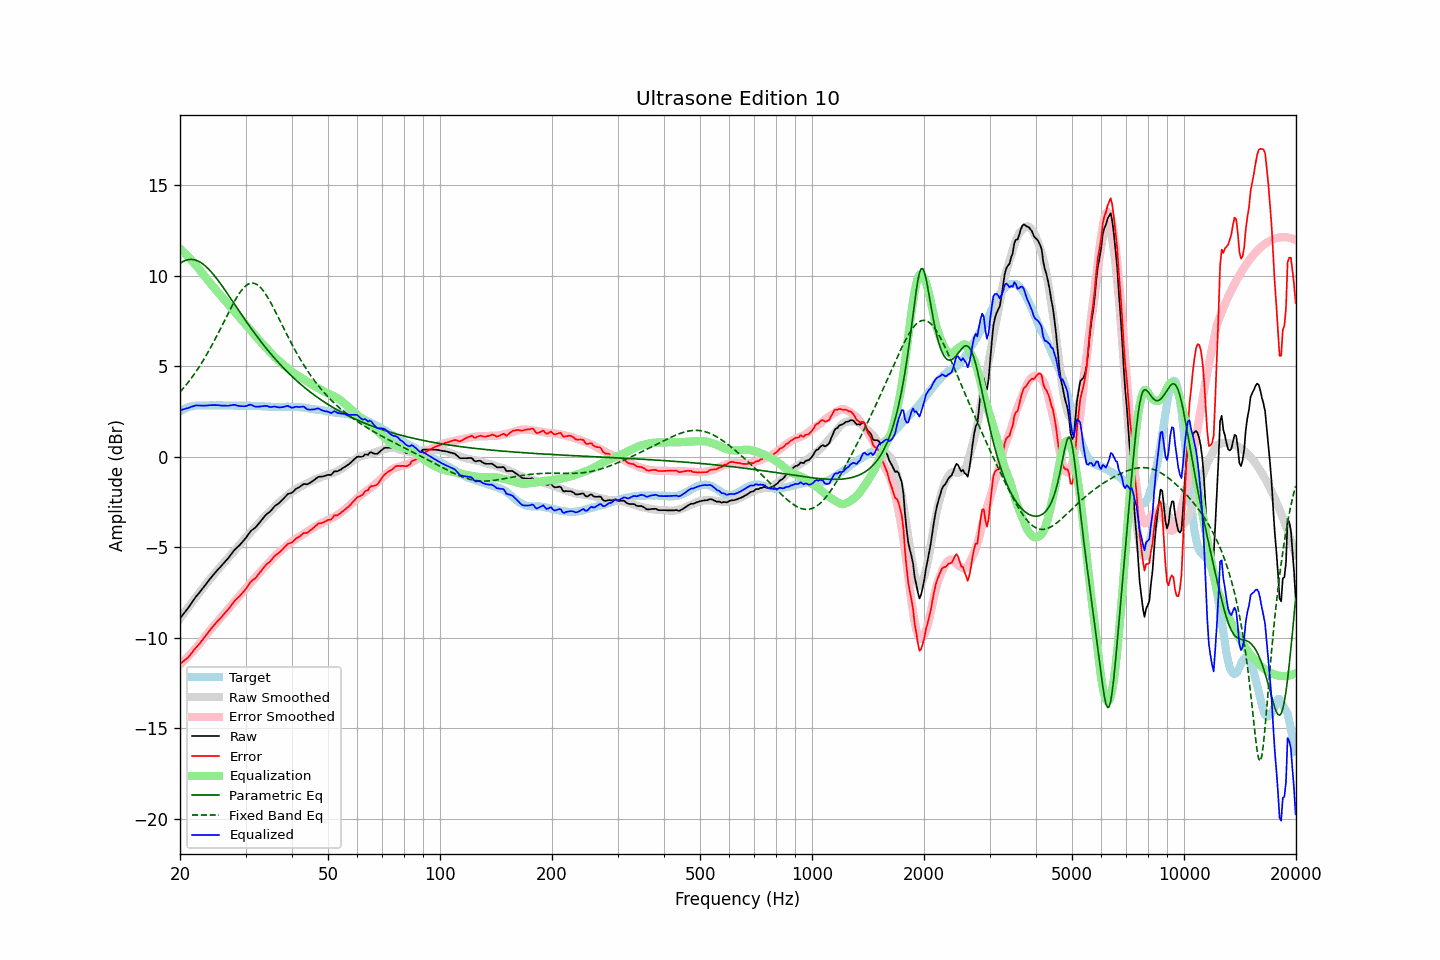

Source data for this figure (header and first rows):
frequency, raw, error, smoothed, error_smoothed, equalization, parametric_eq, fixed_band_eq, equalized_raw, equalized_smoothed, target
20.00, -8.94, -11.45, -8.96, -11.49, 11.49, 10.68, 3.57, 2.55, 2.54, 2.51
20.20, -8.83, -11.39, -8.83, -11.41, 11.41, 10.74, 3.67, 2.58, 2.58, 2.56
20.40, -8.71, -11.32, -8.71, -11.32, 11.32, 10.78, 3.77, 2.61, 2.61, 2.61
20.61, -8.60, -11.24, -8.59, -11.23, 11.23, 10.83, 3.87, 2.63, 2.65, 2.64
20.81, -8.48, -11.17, -8.47, -11.14, 11.14, 10.86, 3.98, 2.66, 2.68, 2.69
21.02, -8.37, -11.10, -8.35, -11.05, 11.05, 10.88, 4.09, 2.68, 2.70, 2.73
21.23, -8.24, -10.99, -8.23, -10.96, 10.96, 10.89, 4.21, 2.72, 2.73, 2.75
21.44, -8.11, -10.88, -8.11, -10.86, 10.86, 10.90, 4.33, 2.75, 2.75, 2.77
21.66, -7.98, -10.77, -7.99, -10.76, 10.76, 10.89, 4.45, 2.78, 2.77, 2.79
21.87, -7.85, -10.65, -7.87, -10.66, 10.66, 10.87, 4.57, 2.81, 2.79, 2.80
22.09, -7.73, -10.55, -7.75, -10.56, 10.56, 10.85, 4.70, 2.83, 2.81, 2.82
22.31, -7.63, -10.46, -7.64, -10.46, 10.46, 10.81, 4.83, 2.83, 2.82, 2.83
22.54, -7.52, -10.35, -7.52, -10.35, 10.35, 10.77, 4.97, 2.82, 2.83, 2.83
22.76, -7.41, -10.24, -7.40, -10.23, 10.23, 10.72, 5.11, 2.82, 2.83, 2.83
22.99, -7.30, -10.12, -7.28, -10.12, 10.12, 10.66, 5.25, 2.82, 2.83, 2.82
23.22, -7.19, -10.01, -7.17, -10.00, 10.00, 10.59, 5.40, 2.81, 2.83, 2.82
23.45, -7.07, -9.89, -7.06, -9.89, 9.89, 10.52, 5.55, 2.82, 2.83, 2.82
23.69, -6.95, -9.78, -6.95, -9.78, 9.78, 10.43, 5.70, 2.83, 2.83, 2.83
23.92, -6.83, -9.66, -6.84, -9.67, 9.67, 10.34, 5.86, 2.84, 2.83, 2.83
24.16, -6.72, -9.55, -6.73, -9.56, 9.56, 10.25, 6.02, 2.84, 2.83, 2.83
24.40, -6.61, -9.45, -6.62, -9.46, 9.46, 10.15, 6.18, 2.85, 2.83, 2.84
24.65, -6.50, -9.33, -6.52, -9.35, 9.35, 10.04, 6.35, 2.85, 2.83, 2.83
24.89, -6.40, -9.23, -6.41, -9.25, 9.25, 9.93, 6.52, 2.85, 2.83, 2.83
25.14, -6.30, -9.13, -6.31, -9.14, 9.14, 9.82, 6.69, 2.84, 2.83, 2.83
25.39, -6.20, -9.04, -6.21, -9.04, 9.04, 9.70, 6.86, 2.84, 2.83, 2.84
25.65, -6.11, -8.95, -6.10, -8.94, 8.94, 9.58, 7.04, 2.83, 2.83, 2.84
25.91, -6.01, -8.84, -6.00, -8.83, 8.83, 9.46, 7.22, 2.82, 2.83, 2.83
26.16, -5.91, -8.74, -5.89, -8.73, 8.73, 9.33, 7.39, 2.82, 2.83, 2.83
26.43, -5.81, -8.64, -5.79, -8.62, 8.62, 9.20, 7.57, 2.81, 2.83, 2.83
26.69, -5.71, -8.54, -5.69, -8.52, 8.52, 9.07, 7.75, 2.81, 2.83, 2.83
26.96, -5.61, -8.44, -5.59, -8.42, 8.42, 8.94, 7.93, 2.81, 2.83, 2.83
27.23, -5.49, -8.32, -5.49, -8.32, 8.32, 8.81, 8.10, 2.83, 2.83, 2.83
27.50, -5.38, -8.21, -5.39, -8.22, 8.22, 8.68, 8.27, 2.84, 2.82, 2.83
27.77, -5.26, -8.08, -5.29, -8.12, 8.12, 8.55, 8.44, 2.86, 2.82, 2.82
28.05, -5.15, -7.97, -5.19, -8.01, 8.01, 8.41, 8.60, 2.86, 2.82, 2.82
28.33, -5.07, -7.88, -5.09, -7.90, 7.90, 8.28, 8.75, 2.84, 2.82, 2.81
28.62, -4.98, -7.79, -4.98, -7.80, 7.80, 8.15, 8.90, 2.81, 2.82, 2.81
28.90, -4.90, -7.72, -4.87, -7.69, 7.69, 8.01, 9.03, 2.79, 2.82, 2.82
29.19, -4.80, -7.61, -4.77, -7.59, 7.59, 7.88, 9.16, 2.79, 2.82, 2.81
29.48, -4.70, -7.52, -4.67, -7.48, 7.48, 7.75, 9.27, 2.78, 2.81, 2.82
29.78, -4.60, -7.41, -4.57, -7.38, 7.38, 7.62, 9.36, 2.78, 2.81, 2.81
30.08, -4.49, -7.31, -4.47, -7.28, 7.28, 7.49, 9.44, 2.79, 2.81, 2.82
30.38, -4.36, -7.17, -4.38, -7.19, 7.19, 7.37, 9.51, 2.82, 2.81, 2.81
30.68, -4.23, -7.04, -4.28, -7.09, 7.09, 7.24, 9.55, 2.85, 2.81, 2.81
30.99, -4.11, -6.92, -4.18, -6.98, 6.98, 7.11, 9.58, 2.87, 2.81, 2.81
31.30, -4.04, -6.84, -4.07, -6.88, 6.88, 6.99, 9.59, 2.84, 2.80, 2.80
31.61, -3.98, -6.78, -3.97, -6.77, 6.77, 6.87, 9.58, 2.79, 2.80, 2.80
31.93, -3.91, -6.71, -3.87, -6.67, 6.67, 6.75, 9.55, 2.76, 2.80, 2.80
32.24, -3.81, -6.60, -3.77, -6.56, 6.56, 6.63, 9.50, 2.76, 2.79, 2.79
32.57, -3.70, -6.49, -3.67, -6.46, 6.46, 6.51, 9.43, 2.76, 2.79, 2.79
32.89, -3.59, -6.38, -3.57, -6.36, 6.36, 6.39, 9.35, 2.77, 2.78, 2.79
33.22, -3.48, -6.26, -3.48, -6.26, 6.26, 6.28, 9.25, 2.78, 2.78, 2.78
33.55, -3.37, -6.15, -3.38, -6.16, 6.16, 6.16, 9.14, 2.79, 2.78, 2.78
33.89, -3.26, -6.03, -3.29, -6.07, 6.07, 6.05, 9.01, 2.81, 2.77, 2.77
34.23, -3.17, -5.94, -3.20, -5.97, 5.97, 5.94, 8.88, 2.80, 2.77, 2.77
34.57, -3.11, -5.87, -3.11, -5.88, 5.88, 5.83, 8.73, 2.77, 2.76, 2.76
34.92, -3.04, -5.80, -3.02, -5.78, 5.78, 5.73, 8.58, 2.74, 2.76, 2.76
35.27, -2.94, -5.69, -2.93, -5.68, 5.68, 5.62, 8.41, 2.74, 2.76, 2.75
35.62, -2.83, -5.58, -2.84, -5.59, 5.59, 5.52, 8.25, 2.76, 2.75, 2.75
35.97, -2.73, -5.48, -2.75, -5.50, 5.50, 5.42, 8.07, 2.77, 2.75, 2.75
... 635 more rows
